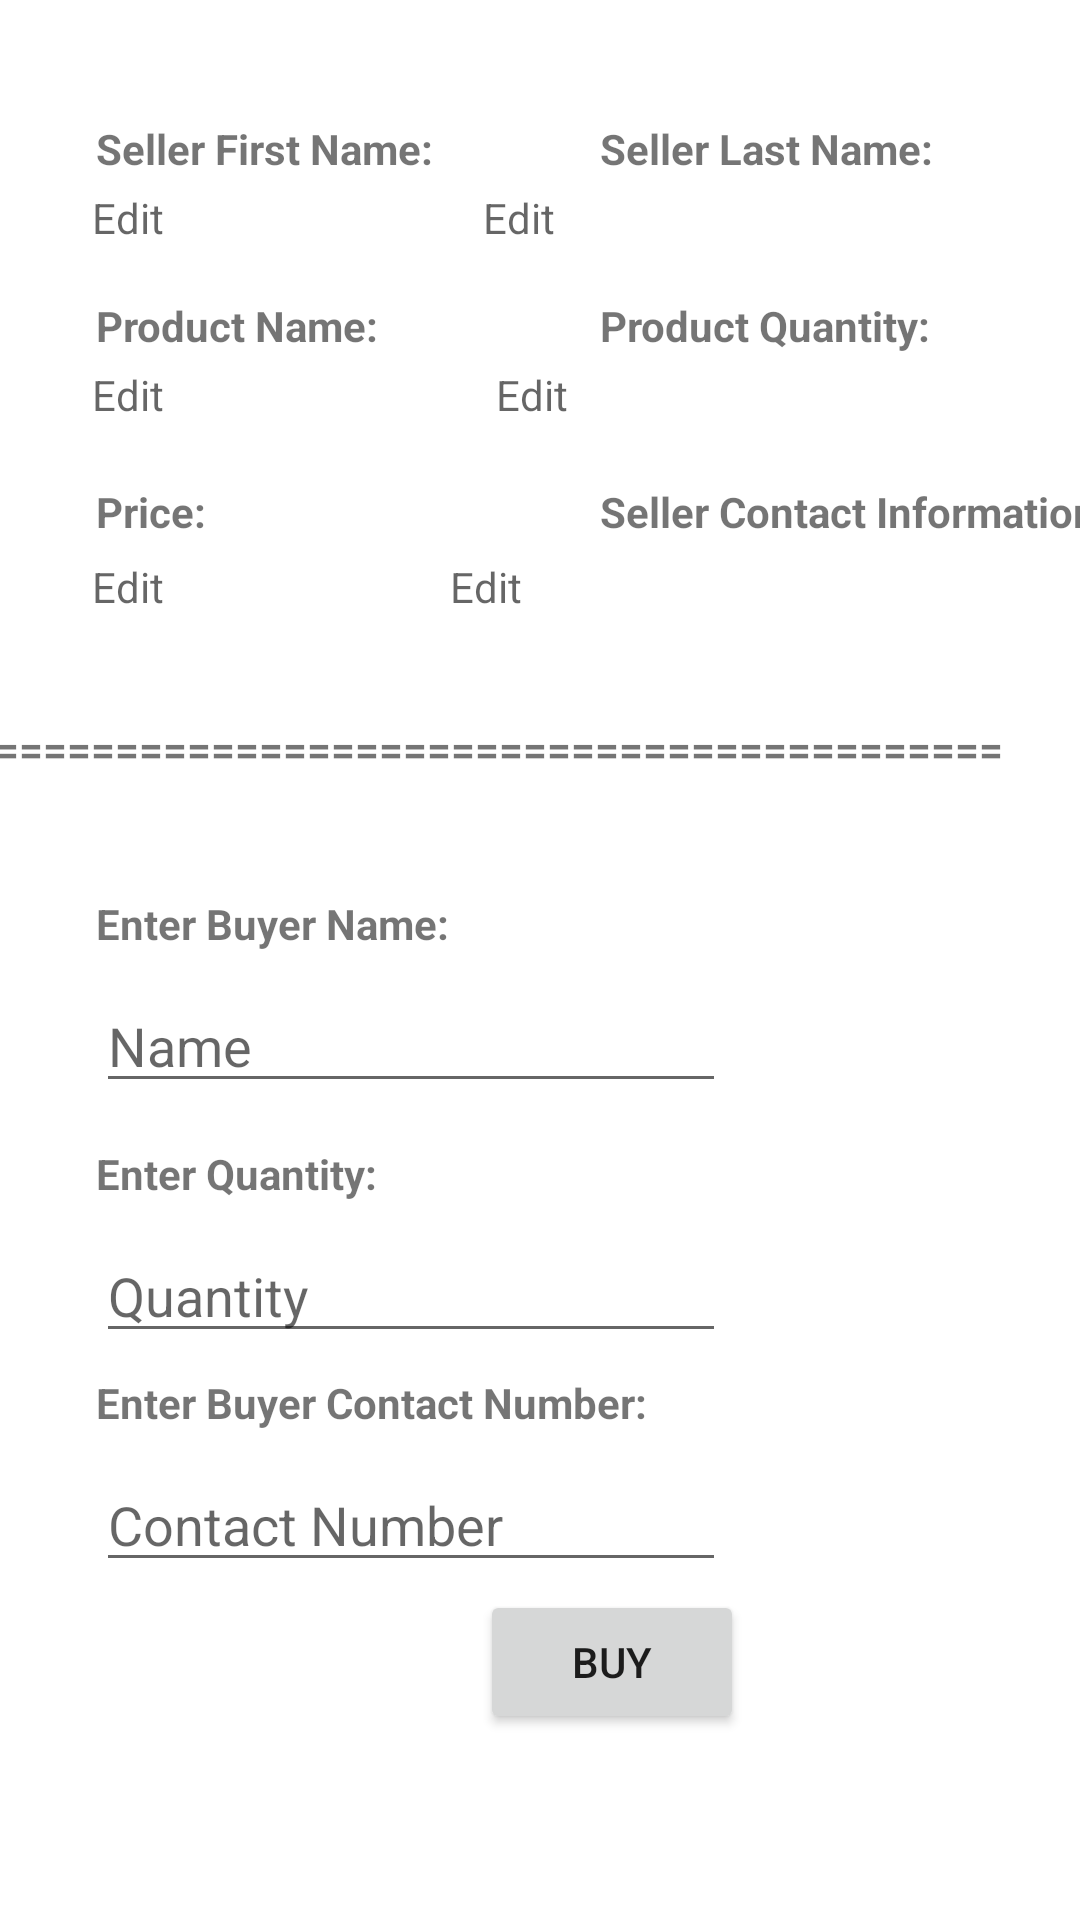

Reconstruct the res/layout file that produces this screen, plus the resources it refers to.
<!-- AndroidManifest.xml: application theme Theme.Endtermact -->
<!-- res/layout/activity_act_buy_editrecords.xml -->
<?xml version="1.0" encoding="utf-8"?>
<androidx.constraintlayout.widget.ConstraintLayout xmlns:android="http://schemas.android.com/apk/res/android"
    xmlns:app="http://schemas.android.com/apk/res-auto"
    xmlns:tools="http://schemas.android.com/tools"
    android:layout_width="match_parent"
    android:layout_height="match_parent"
    tools:context=".act_buy_editrecords">

    <TextView
        android:id="@+id/textView9"
        android:layout_width="wrap_content"
        android:layout_height="wrap_content"
        android:layout_marginStart="32dp"
        android:layout_marginTop="7dp"
        android:text="Enter Buyer Contact Number:"
        android:textStyle="bold"
        app:layout_constraintStart_toStartOf="parent"
        app:layout_constraintTop_toBottomOf="@+id/editbuyerqty" />

    <TextView
        android:id="@+id/edtcfname"
        android:layout_width="130dp"
        android:layout_height="28dp"
        android:layout_marginStart="26dp"
        android:layout_marginTop="4dp"
        android:layout_marginEnd="27dp"
        android:ems="10"
        android:hint="Edit"
        app:layout_constraintEnd_toEndOf="parent"
        app:layout_constraintHorizontal_bias="0.026"
        app:layout_constraintStart_toStartOf="parent"
        app:layout_constraintTop_toBottomOf="@+id/textView2" />

    <TextView
        android:id="@+id/dop"
        android:layout_width="wrap_content"
        android:layout_height="wrap_content"
        android:layout_marginStart="200dp"
        android:layout_marginTop="8dp"
        android:text="Product Quantity:"
        android:textStyle="bold"
        app:layout_constraintStart_toStartOf="parent"
        app:layout_constraintTop_toBottomOf="@+id/edtclname" />

    <TextView
        android:id="@+id/edtpprice"
        android:layout_width="69dp"
        android:layout_height="34dp"
        android:layout_marginStart="26dp"
        android:layout_marginTop="68dp"
        android:layout_marginEnd="27dp"
        android:ems="10"
        android:hint="Edit"
        app:layout_constraintEnd_toEndOf="parent"
        app:layout_constraintHorizontal_bias="0.02"
        app:layout_constraintStart_toStartOf="parent"
        app:layout_constraintTop_toBottomOf="@+id/dop" />

    <TextView
        android:id="@+id/tp"
        android:layout_width="wrap_content"
        android:layout_height="wrap_content"
        android:layout_marginStart="32dp"
        android:layout_marginTop="8dp"
        android:text="Price:"
        android:textStyle="bold"
        app:layout_constraintStart_toStartOf="parent"
        app:layout_constraintTop_toBottomOf="@+id/editpname" />

    <TextView
        android:id="@+id/edtccontact"
        android:layout_width="183dp"
        android:layout_height="34dp"
        android:layout_marginStart="26dp"
        android:layout_marginTop="68dp"
        android:layout_marginEnd="27dp"
        android:ems="10"
        android:hint="Edit"
        app:layout_constraintEnd_toEndOf="parent"
        app:layout_constraintHorizontal_bias="1.0"
        app:layout_constraintStart_toStartOf="parent"
        app:layout_constraintTop_toBottomOf="@+id/dop" />

    <TextView
        android:id="@+id/dop2"
        android:layout_width="wrap_content"
        android:layout_height="wrap_content"
        android:layout_marginStart="200dp"
        android:layout_marginTop="8dp"
        android:text="Seller Contact Information:"
        android:textStyle="bold"
        app:layout_constraintStart_toStartOf="parent"
        app:layout_constraintTop_toBottomOf="@+id/editpname" />

    <TextView
        android:id="@+id/editpname"
        android:layout_width="136dp"
        android:layout_height="31dp"
        android:layout_marginStart="26dp"
        android:layout_marginTop="4dp"
        android:layout_marginEnd="27dp"
        android:ems="10"
        android:hint="Edit"
        app:layout_constraintEnd_toEndOf="parent"
        app:layout_constraintHorizontal_bias="0.027"
        app:layout_constraintStart_toStartOf="parent"
        app:layout_constraintTop_toBottomOf="@+id/textView4" />

    <TextView
        android:id="@+id/edtclname"
        android:layout_width="130dp"
        android:layout_height="28dp"
        android:layout_marginStart="26dp"
        android:layout_marginTop="4dp"
        android:layout_marginEnd="27dp"
        android:ems="10"
        android:hint="Edit"
        app:layout_constraintEnd_toEndOf="parent"
        app:layout_constraintHorizontal_bias="0.763"
        app:layout_constraintStart_toStartOf="parent"
        app:layout_constraintTop_toBottomOf="@+id/textView3" />

    <TextView
        android:id="@+id/edtpqty"
        android:layout_width="113dp"
        android:layout_height="26dp"
        android:layout_marginStart="26dp"
        android:layout_marginTop="4dp"
        android:layout_marginEnd="27dp"
        android:ems="10"
        android:hint="Edit"
        app:layout_constraintEnd_toEndOf="parent"
        app:layout_constraintHorizontal_bias="0.718"
        app:layout_constraintStart_toStartOf="parent"
        app:layout_constraintTop_toBottomOf="@+id/dop" />

    <TextView
        android:id="@+id/textView4"
        android:layout_width="wrap_content"
        android:layout_height="wrap_content"
        android:layout_marginStart="32dp"
        android:layout_marginTop="8dp"
        android:text="Product Name:"
        android:textStyle="bold"
        app:layout_constraintStart_toStartOf="parent"
        app:layout_constraintTop_toBottomOf="@+id/edtclname" />

    <TextView
        android:id="@+id/textView3"
        android:layout_width="wrap_content"
        android:layout_height="wrap_content"
        android:layout_marginStart="200dp"
        android:layout_marginTop="40dp"
        android:layout_marginEnd="97dp"
        android:text="Seller Last Name:"
        android:textStyle="bold"
        app:layout_constraintEnd_toEndOf="parent"
        app:layout_constraintHorizontal_bias="0.0"
        app:layout_constraintStart_toStartOf="parent"
        app:layout_constraintTop_toTopOf="parent" />

    <TextView
        android:id="@+id/textView2"
        android:layout_width="wrap_content"
        android:layout_height="wrap_content"
        android:layout_marginStart="32dp"
        android:layout_marginTop="40dp"
        android:text="Seller First Name:"
        android:textStyle="bold"
        app:layout_constraintStart_toStartOf="parent"
        app:layout_constraintTop_toTopOf="parent" />

    <TextView
        android:id="@+id/textView5"
        android:layout_width="wrap_content"
        android:layout_height="wrap_content"
        android:layout_marginStart="20dp"
        android:layout_marginTop="240dp"
        android:layout_marginEnd="26dp"
        android:text="================================================"
        android:textStyle="bold"
        app:layout_constraintEnd_toEndOf="parent"
        app:layout_constraintHorizontal_bias="1.0"
        app:layout_constraintStart_toStartOf="parent"
        app:layout_constraintTop_toTopOf="parent" />

    <TextView
        android:id="@+id/textView7"
        android:layout_width="wrap_content"
        android:layout_height="wrap_content"
        android:layout_marginStart="32dp"
        android:layout_marginTop="23dp"
        android:text="Enter Buyer Name:"
        android:textStyle="bold"
        app:layout_constraintStart_toStartOf="parent"
        app:layout_constraintTop_toBottomOf="@+id/textView5" />

    <TextView
        android:id="@+id/textView8"
        android:layout_width="wrap_content"
        android:layout_height="wrap_content"
        android:layout_marginStart="32dp"
        android:layout_marginTop="14dp"
        android:text="Enter Quantity:"
        android:textStyle="bold"
        app:layout_constraintStart_toStartOf="parent"
        app:layout_constraintTop_toBottomOf="@+id/editbuyername" />

    <Button
        android:id="@+id/btnQuery"
        android:layout_width="wrap_content"
        android:layout_height="wrap_content"
        android:layout_marginStart="160dp"
        android:layout_marginBottom="62dp"
        android:text="Buy"
        app:layout_constraintBottom_toBottomOf="parent"
        app:layout_constraintStart_toStartOf="parent" />

    <EditText
        android:id="@+id/editbuyername"
        android:layout_width="wrap_content"
        android:layout_height="wrap_content"
        android:layout_marginStart="32dp"
        android:layout_marginTop="9dp"
        android:ems="10"
        android:inputType="textPersonName"
        android:hint="Name"
        app:layout_constraintStart_toStartOf="parent"
        app:layout_constraintTop_toBottomOf="@+id/textView7" />

    <EditText
        android:id="@+id/editbuyerqty"
        android:layout_width="wrap_content"
        android:layout_height="wrap_content"
        android:layout_marginStart="32dp"
        android:layout_marginTop="9dp"
        android:ems="10"
        android:hint="Quantity"
        android:inputType="textPersonName"
        app:layout_constraintStart_toStartOf="parent"
        app:layout_constraintTop_toBottomOf="@+id/textView8" />

    <EditText
        android:id="@+id/editbuyercontact"
        android:layout_width="wrap_content"
        android:layout_height="wrap_content"
        android:layout_marginStart="32dp"
        android:layout_marginTop="9dp"
        android:ems="10"
        android:hint="Contact Number"
        android:inputType="textPersonName"
        app:layout_constraintStart_toStartOf="parent"
        app:layout_constraintTop_toBottomOf="@+id/textView9" />

</androidx.constraintlayout.widget.ConstraintLayout>
<!-- resources referenced by this layout -->
<resources>
  <style name="Theme.Endtermact" parent="Theme.MaterialComponents.DayNight.NoActionBar">
          
          <item name="colorPrimary">@color/purple_500</item>
          <item name="colorPrimaryVariant">@color/purple_700</item>
          <item name="colorOnPrimary">@color/white</item>
          
          <item name="colorSecondary">@color/teal_200</item>
          <item name="colorSecondaryVariant">@color/teal_700</item>
          <item name="colorOnSecondary">@color/black</item>
          
          <item name="android:statusBarColor" tools:targetApi="l">?attr/colorPrimaryVariant</item>
          
      </style>
  <color name="purple_500">#FB8C00</color>
  <color name="purple_700">#FF3700B3</color>
  <color name="white">#FFFFFFFF</color>
  <color name="teal_200">#FF03DAC5</color>
  <color name="teal_700">#FF018786</color>
  <color name="black">#FF000000</color>
</resources>
